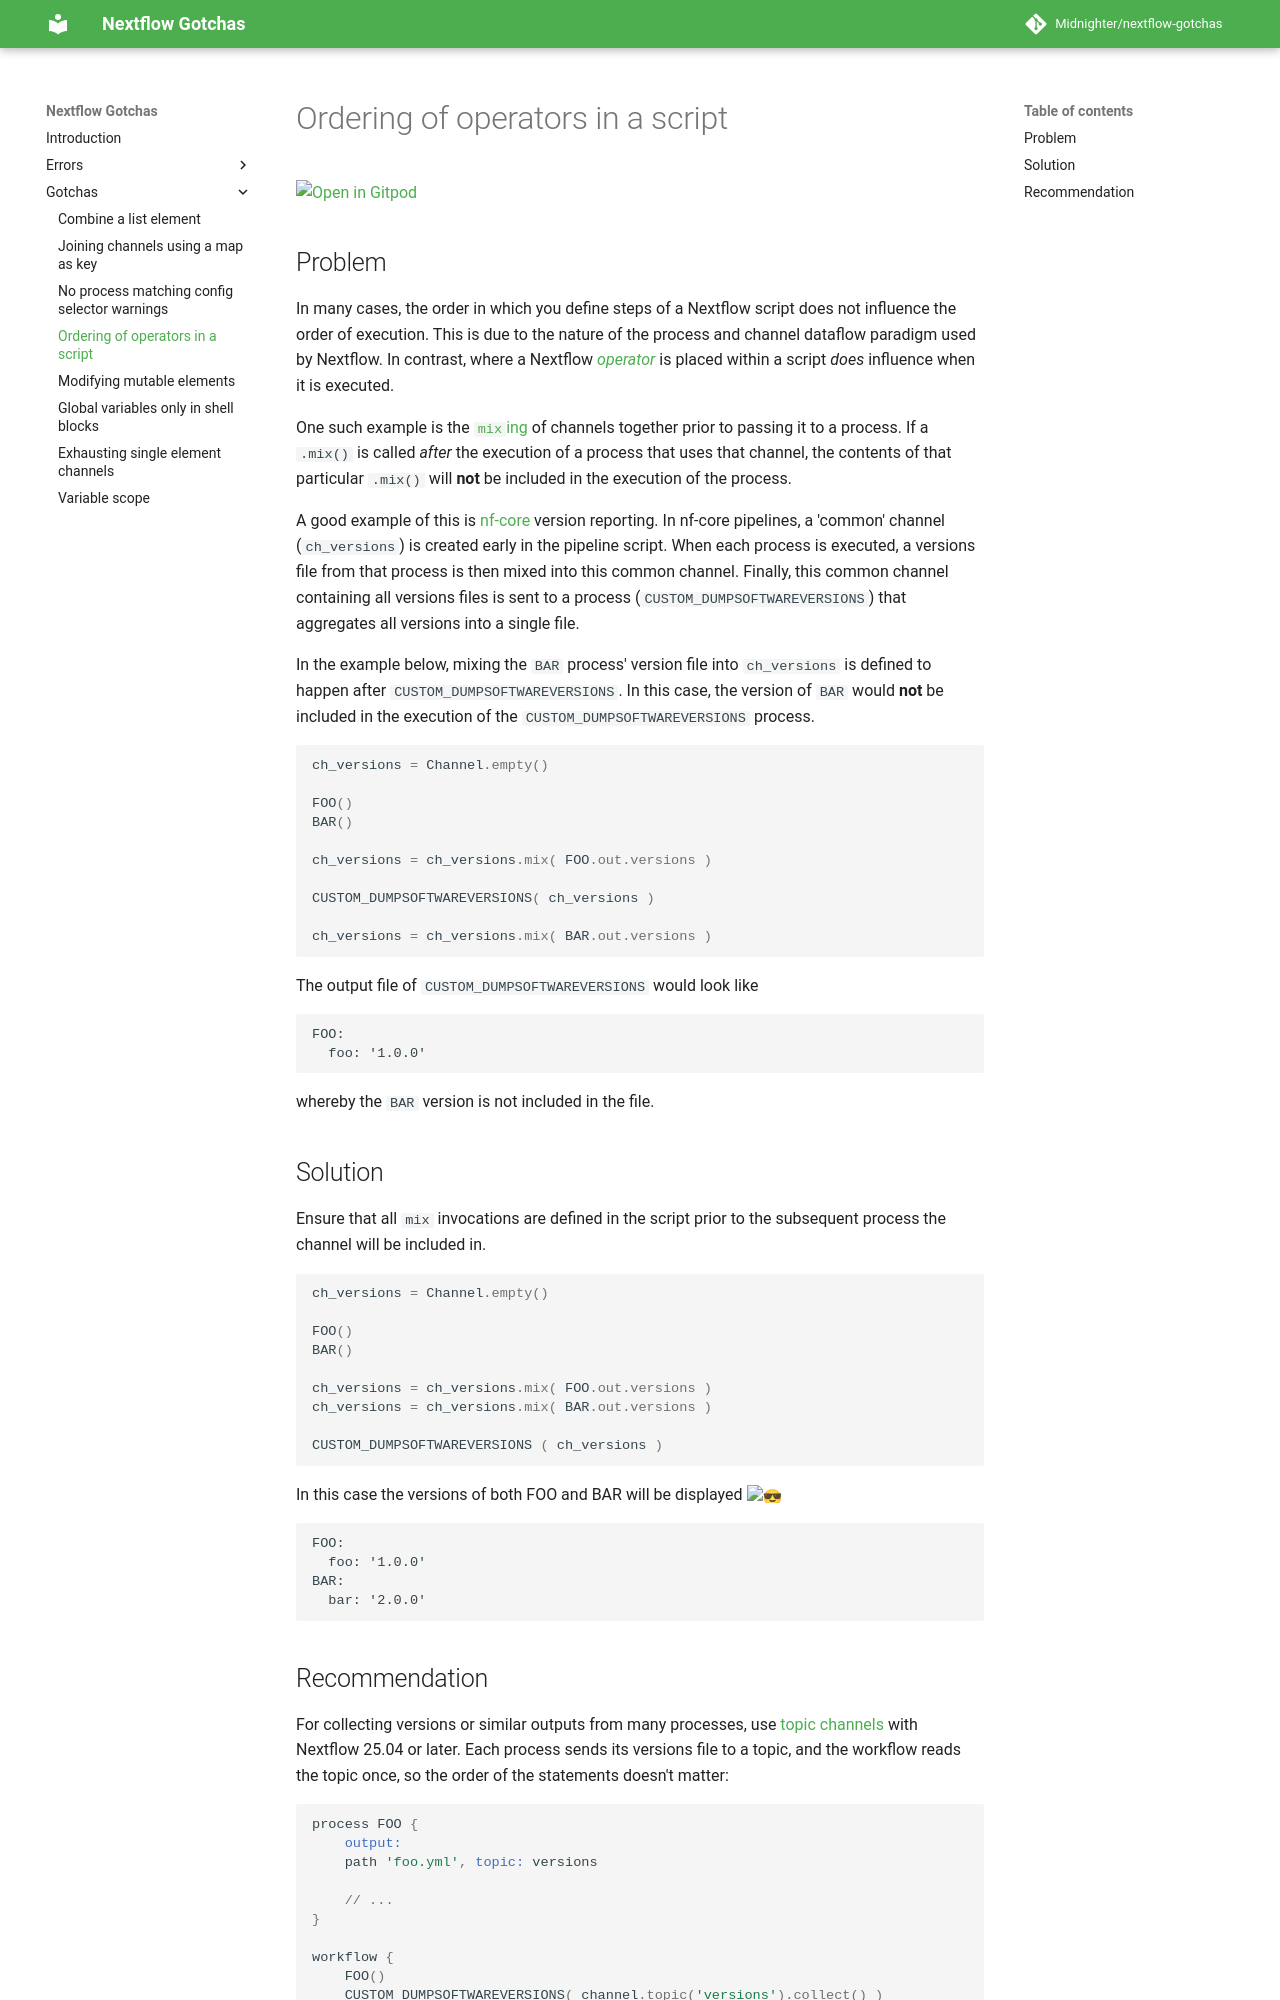

repository: Midnighter/nextflow-gotchas · page: gotchas/script-order-of-operators/index.html · generator: mkdocs

# Ordering of operators in a script

[![Open in Gitpod](https://gitpod.io/button/open-in-gitpod.svg)](https://gitpod.io/#https://github.com/Midnighter/nextflow-gotchas/blob/main/docs/gotchas/script-order-of-operators.md)

## Problem

In many cases, the order in which you define steps of a Nextflow script does not influence the order of execution. This is due to the nature of the process and channel dataflow paradigm used by Nextflow. In contrast, where a Nextflow [_operator_](https://www.nextflow.io/docs/latest/operator.html) is placed within a script _does_ influence when it is executed.

One such example is the [`mix`ing](https://www.nextflow.io/docs/latest/operator.html#mix) of channels together prior to passing it to a process. If a `.mix()` is called _after_ the execution of a process that uses that channel, the contents of that particular `.mix()` will **not** be included in the execution of the process.

A good example of this is [nf-core](https://nf-co.re) version reporting. In nf-core pipelines, a 'common' channel (`ch_versions`) is created early in the pipeline script. When each process is executed, a versions file from that process is then mixed into this common channel. Finally, this common channel containing all versions files is sent to a process (`CUSTOM_DUMPSOFTWAREVERSIONS`) that aggregates all versions into a single file.

In the example below, mixing the `BAR` process' version file into `ch_versions` is defined to happen after `CUSTOM_DUMPSOFTWAREVERSIONS`. In this case, the version of `BAR` would **not** be included in the execution of the `CUSTOM_DUMPSOFTWAREVERSIONS` process.

```groovy
ch_versions = Channel.empty()

FOO()
BAR()

ch_versions = ch_versions.mix( FOO.out.versions )

CUSTOM_DUMPSOFTWAREVERSIONS( ch_versions )

ch_versions = ch_versions.mix( BAR.out.versions )
```

The output file of `CUSTOM_DUMPSOFTWAREVERSIONS` would look like

```text
FOO:
  foo: '1.0.0'
```

whereby the `BAR` version is not included in the file.

## Solution

Ensure that all `mix` invocations are defined in the script prior to the subsequent process the channel will be included in.

```groovy
ch_versions = Channel.empty()

FOO()
BAR()

ch_versions = ch_versions.mix( FOO.out.versions )
ch_versions = ch_versions.mix( BAR.out.versions )

CUSTOM_DUMPSOFTWAREVERSIONS ( ch_versions )
```

In this case the versions of both FOO and BAR will be displayed :sunglasses:

```text
FOO:
  foo: '1.0.0'
BAR:
  bar: '2.0.0'
```
